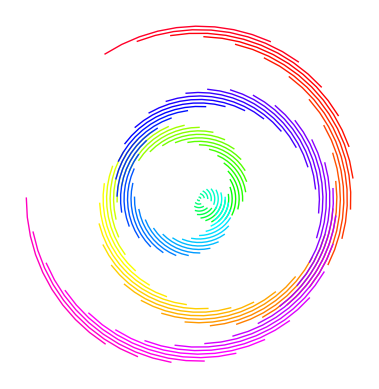

The script that saved this image:
import matplotlib.pyplot as plt
import numpy as np

# params
swirls = 1
sparsity = 1
thickness = 10

coords = np.linspace(0, 1, 10)
lines = np.linspace(-10 * sparsity, 10 * swirls, 100 * swirls)
lines_normed = (lines - lines.min())/np.ptp(lines) # squash b/w 0 and 1 for cm
colors = plt.cm.gist_rainbow(lines_normed)
lw = max(0, np.log10(thickness)) + 1e-10

ax = plt.subplot()

for i, c  in zip(lines, colors):
    x = np.sin(coords + i)
    y = np.cos(coords + i)
    ax.plot(x * i,
            y * i,
            lw=lw,
            c=c,
            alpha=1/lw)

ax.set_aspect('equal')
ax.axis('off')
plt.show()

